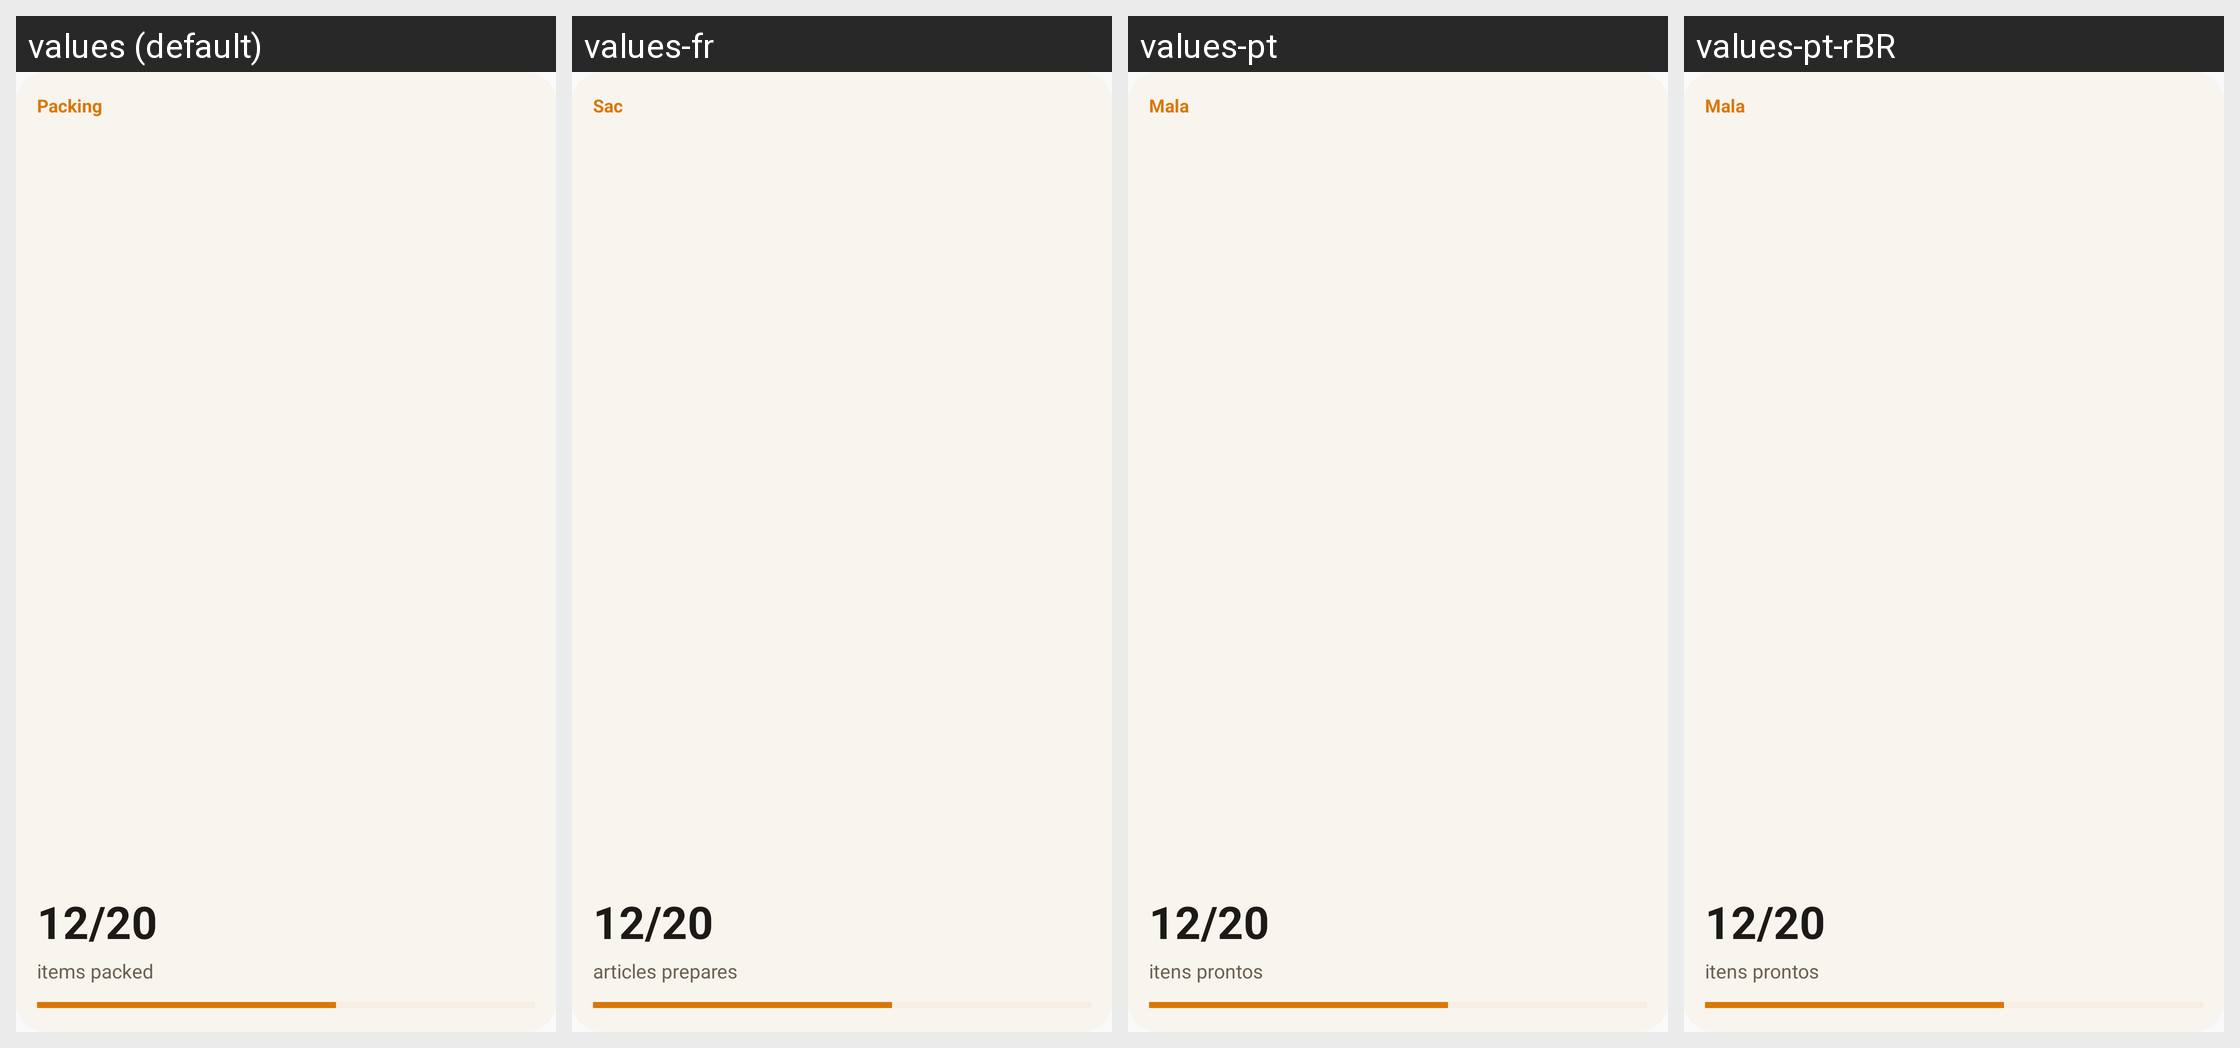

The same Android screen rendered under several of its app's locales, left to right. List the strings drawn on it with the default value and each locale's translation.
Android screen res/layout/widget_preview_packing_progress.xml rendered under 4 locales, left to right: values (default), values-fr, values-pt, values-pt-rBR. Device: Nexus 5 (rendered at 1080×1920; each locale shown at half size, 540×960, under a caption strip naming it); theme Theme.Campzone.
Strings drawn on this screen, with the default value and each locale's value (text and hints the layout hard-codes, and strings that could not be matched under every locale, appear in the picture but are not listed):

widget_packing_name
  values: Packing
  values-fr: Sac
  values-pt: Mala
  values-pt-rBR: Mala

widget_preview_packing_ratio
  values: 12/20
  values-fr: 12/20  [not translated; the default value is used]
  values-pt: 12/20  [not translated; the default value is used]
  values-pt-rBR: 12/20  [not translated; the default value is used]

widget_items_packed
  values: items packed
  values-fr: articles prepares
  values-pt: itens prontos
  values-pt-rBR: itens prontos
